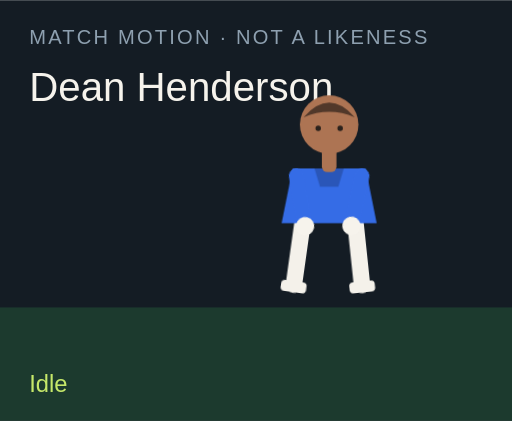
t = 0.00 s
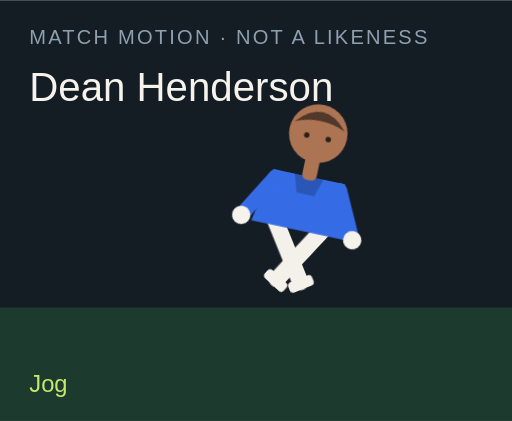
t = 1.50 s
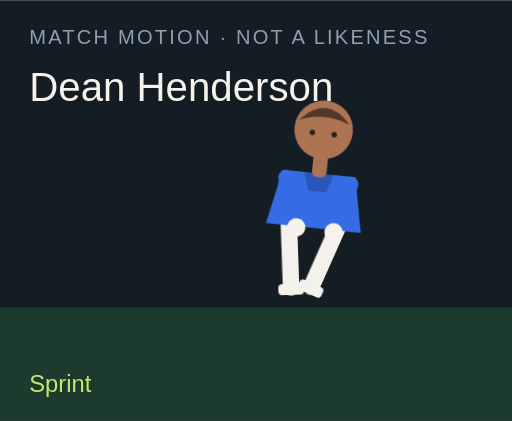
t = 3.00 s
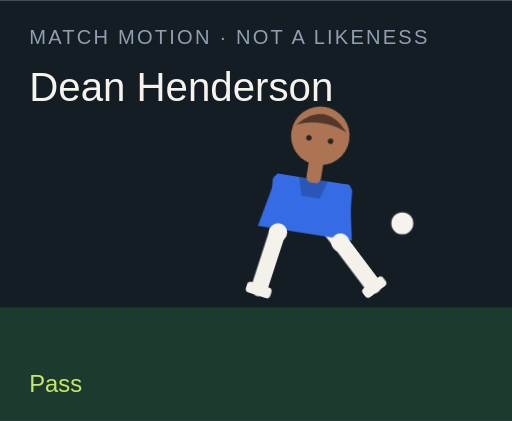
t = 4.50 s
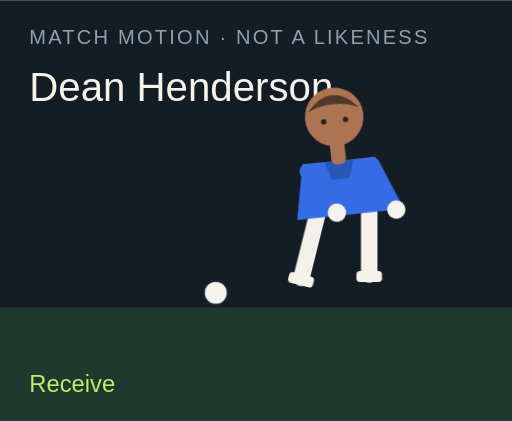
t = 6.00 s
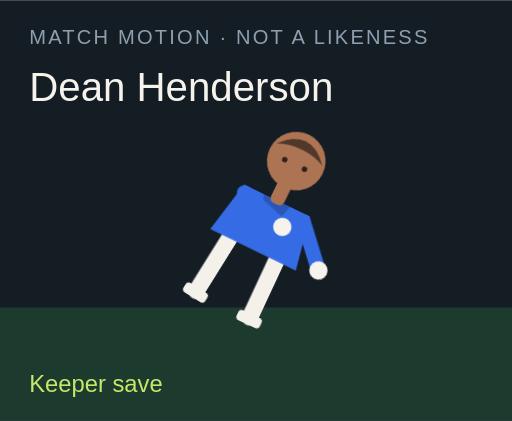
t = 7.50 s

The animated SVG that drew these frames (rendered in a browser with its animation timeline set to each time). Animation: 18 CSS @keyframes rules; one cycle of 9.00 s, repeats indefinitely.

<?xml version="1.0" encoding="UTF-8"?>
<svg xmlns="http://www.w3.org/2000/svg" viewBox="0 0 280 230" role="img">
  <style>@media (prefers-reduced-motion: reduce){animate,animateTransform{display:none}}</style>
  <rect width="280" height="230" fill="#141c24"/>
  <rect y="168" width="280" height="62" fill="#1c3a2e"/>
  <text x="16" y="24" fill="#8ea0b0" font-family="Arial,sans-serif" font-size="11" letter-spacing="1.2">MATCH MOTION · NOT A LIKENESS</text>
  <text x="16" y="55" fill="#f6f3ec" font-family="Impact,sans-serif" font-size="22">Dean Henderson</text>
  <circle r="7" fill="#f6f3ec" stroke="#172028" stroke-width="2" id="motion-45458" cx="150" cy="160" opacity="0">
    
    
    
  </circle>
  <g transform="translate(132 40)">
    <g id="motion-45480" transform="rotate(0 48 90)">
      
      <g id="motion-45482" transform="translate(0 0)">
        
        <g transform="translate(34 78)"><g id="motion-45484" transform="rotate(8)"><path d="M0 0 V38" stroke="#f4f1ea" stroke-width="9" stroke-linecap="round"/><rect x="-7" y="36" width="14" height="6" rx="2" fill="#f4f1ea"/></g></g>
        <g transform="translate(62 78)"><g id="motion-45486" transform="rotate(-6)"><path d="M0 0 V38" stroke="#f4f1ea" stroke-width="9" stroke-linecap="round"/><rect x="-7" y="36" width="14" height="6" rx="2" fill="#f4f1ea"/></g></g>
        <path d="M28 52 h40 l6 30 H22 Z" fill="#356ce6"/>
        <path d="M40 52 h16 l-3 10 H43 Z" fill="#000" opacity=".2"/>
        <g transform="translate(30 56)"><g id="motion-45488" transform="rotate(-10)"><path d="M0 0 V28" stroke="#356ce6" stroke-width="8" stroke-linecap="round"/><circle cx="0" cy="28" r="5" fill="#f6f3ec"/></g></g>
        <g transform="translate(66 56)"><g id="motion-45490" transform="rotate(12)"><path d="M0 0 V28" stroke="#356ce6" stroke-width="8" stroke-linecap="round"/><circle cx="0" cy="28" r="5" fill="#f6f3ec"/></g></g>
        <rect x="44" y="40" width="8" height="14" rx="3" fill="#ad7453"/>
        <circle cx="48" cy="28" r="16" fill="#ad7453"/>
        <path d="M34 24 Q48 8 62 24 Q48 18 34 24" fill="#51382a"/>
        <circle cx="42" cy="30" r="1.5" fill="#2a211c"/><circle cx="54" cy="30" r="1.5" fill="#2a211c"/>
      </g>
    </g>
  </g>
  <text x="16" y="214" fill="#c6e86a" font-family="Arial,sans-serif" font-size="13" opacity="1" id="motion-45462">Idle</text><text x="16" y="214" fill="#c6e86a" font-family="Arial,sans-serif" font-size="13" opacity="0" id="motion-45464">Jog</text><text x="16" y="214" fill="#c6e86a" font-family="Arial,sans-serif" font-size="13" opacity="0" id="motion-45466">Sprint</text><text x="16" y="214" fill="#c6e86a" font-family="Arial,sans-serif" font-size="13" opacity="0" id="motion-45468">Dribble</text><text x="16" y="214" fill="#c6e86a" font-family="Arial,sans-serif" font-size="13" opacity="0" id="motion-45470">Pass</text><text x="16" y="214" fill="#c6e86a" font-family="Arial,sans-serif" font-size="13" opacity="0" id="motion-45472">Shoot</text><text x="16" y="214" fill="#c6e86a" font-family="Arial,sans-serif" font-size="13" opacity="0" id="motion-45474">Receive</text><text x="16" y="214" fill="#c6e86a" font-family="Arial,sans-serif" font-size="13" opacity="0" id="motion-45476">Keeper save</text><text x="16" y="214" fill="#c6e86a" font-family="Arial,sans-serif" font-size="13" opacity="0" id="motion-45478">Gloves up</text>
<style>@keyframes track-45459{0%{cx:150px}11.1%{cx:156px}22.2%{cx:164px}33.300000000000004%{cx:142px}44.4%{cx:190px}55.60000000000001%{cx:250px}66.7%{cx:118px}77.8%{cx:150px}88.9%{cx:150px}100%{cx:150px}}@keyframes track-45460{0%{cy:160px}11.1%{cy:158px}22.2%{cy:154px}33.300000000000004%{cy:156px}44.4%{cy:148px}55.60000000000001%{cy:96px}66.7%{cy:160px}77.8%{cy:160px}88.9%{cy:160px}100%{cy:160px}}@keyframes track-45461{0%{opacity:0}11.1%{opacity:0}22.2%{opacity:0}33.300000000000004%{opacity:1}44.4%{opacity:1}55.60000000000001%{opacity:1}66.7%{opacity:1}77.8%{opacity:0}88.9%{opacity:0}100%{opacity:0}}@keyframes track-45463{0%{opacity:1}11.1%{opacity:0}22.2%{opacity:0}33.300000000000004%{opacity:0}44.4%{opacity:0}55.60000000000001%{opacity:0}66.7%{opacity:0}77.8%{opacity:0}88.9%{opacity:0}100%{opacity:1}}@keyframes track-45465{0%{opacity:0}11.1%{opacity:1}22.2%{opacity:0}33.300000000000004%{opacity:0}44.4%{opacity:0}55.60000000000001%{opacity:0}66.7%{opacity:0}77.8%{opacity:0}88.9%{opacity:0}100%{opacity:0}}@keyframes track-45467{0%{opacity:0}11.1%{opacity:0}22.2%{opacity:1}33.300000000000004%{opacity:0}44.4%{opacity:0}55.60000000000001%{opacity:0}66.7%{opacity:0}77.8%{opacity:0}88.9%{opacity:0}100%{opacity:0}}@keyframes track-45469{0%{opacity:0}11.1%{opacity:0}22.2%{opacity:0}33.300000000000004%{opacity:1}44.4%{opacity:0}55.60000000000001%{opacity:0}66.7%{opacity:0}77.8%{opacity:0}88.9%{opacity:0}100%{opacity:0}}@keyframes track-45471{0%{opacity:0}11.1%{opacity:0}22.2%{opacity:0}33.300000000000004%{opacity:0}44.4%{opacity:1}55.60000000000001%{opacity:0}66.7%{opacity:0}77.8%{opacity:0}88.9%{opacity:0}100%{opacity:0}}@keyframes track-45473{0%{opacity:0}11.1%{opacity:0}22.2%{opacity:0}33.300000000000004%{opacity:0}44.4%{opacity:0}55.60000000000001%{opacity:1}66.7%{opacity:0}77.8%{opacity:0}88.9%{opacity:0}100%{opacity:0}}@keyframes track-45475{0%{opacity:0}11.1%{opacity:0}22.2%{opacity:0}33.300000000000004%{opacity:0}44.4%{opacity:0}55.60000000000001%{opacity:0}66.7%{opacity:1}77.8%{opacity:0}88.9%{opacity:0}100%{opacity:0}}@keyframes track-45477{0%{opacity:0}11.1%{opacity:0}22.2%{opacity:0}33.300000000000004%{opacity:0}44.4%{opacity:0}55.60000000000001%{opacity:0}66.7%{opacity:0}77.8%{opacity:1}88.9%{opacity:0}100%{opacity:0}}@keyframes track-45479{0%{opacity:0}11.1%{opacity:0}22.2%{opacity:0}33.300000000000004%{opacity:0}44.4%{opacity:0}55.60000000000001%{opacity:0}66.7%{opacity:0}77.8%{opacity:0}88.9%{opacity:1}100%{opacity:0}}@keyframes track-45481{0%{transform:rotate(0deg)}11.1%{transform:rotate(8deg)}22.2%{transform:rotate(16deg)}33.300000000000004%{transform:rotate(6deg)}44.4%{transform:rotate(4deg)}55.60000000000001%{transform:rotate(14deg)}66.7%{transform:rotate(-6deg)}77.8%{transform:rotate(52deg)}88.9%{transform:rotate(0deg)}100%{transform:rotate(0deg)}}@keyframes track-45483{0%{transform:translate(0px,0px)}11.1%{transform:translate(0px,-3px)}22.2%{transform:translate(0px,-6px)}33.300000000000004%{transform:translate(0px,-2px)}44.4%{transform:translate(0px,2px)}55.60000000000001%{transform:translate(0px,-4px)}66.7%{transform:translate(0px,1px)}77.8%{transform:translate(0px,16px)}88.9%{transform:translate(0px,-12px)}100%{transform:translate(0px,0px)}}@keyframes track-45485{0%{transform:rotate(8deg)}11.1%{transform:rotate(-26deg)}22.2%{transform:rotate(-42deg)}33.300000000000004%{transform:rotate(-8deg)}44.4%{transform:rotate(6deg)}55.60000000000001%{transform:rotate(12deg)}66.7%{transform:rotate(20deg)}77.8%{transform:rotate(18deg)}88.9%{transform:rotate(-6deg)}100%{transform:rotate(8deg)}}@keyframes track-45487{0%{transform:rotate(-6deg)}11.1%{transform:rotate(24deg)}22.2%{transform:rotate(38deg)}33.300000000000004%{transform:rotate(18deg)}44.4%{transform:rotate(-38deg)}55.60000000000001%{transform:rotate(-54deg)}66.7%{transform:rotate(6deg)}77.8%{transform:rotate(-8deg)}88.9%{transform:rotate(6deg)}100%{transform:rotate(-6deg)}}@keyframes track-45489{0%{transform:rotate(-10deg)}11.1%{transform:rotate(24deg)}22.2%{transform:rotate(36deg)}33.300000000000004%{transform:rotate(-18deg)}44.4%{transform:rotate(10deg)}55.60000000000001%{transform:rotate(-24deg)}66.7%{transform:rotate(-30deg)}77.8%{transform:rotate(-70deg)}88.9%{transform:rotate(-78deg)}100%{transform:rotate(-10deg)}}@keyframes track-45491{0%{transform:rotate(12deg)}11.1%{transform:rotate(-20deg)}22.2%{transform:rotate(-32deg)}33.300000000000004%{transform:rotate(14deg)}44.4%{transform:rotate(-26deg)}55.60000000000001%{transform:rotate(18deg)}66.7%{transform:rotate(-22deg)}77.8%{transform:rotate(-8deg)}88.9%{transform:rotate(-78deg)}100%{transform:rotate(12deg)}}@media(prefers-reduced-motion:no-preference){#motion-45458{animation:track-45459 9s linear infinite both,track-45460 9s linear infinite both,track-45461 9s steps(1,end) infinite both}#motion-45462{animation:track-45463 9s steps(1,end) infinite both}#motion-45464{animation:track-45465 9s steps(1,end) infinite both}#motion-45466{animation:track-45467 9s steps(1,end) infinite both}#motion-45468{animation:track-45469 9s steps(1,end) infinite both}#motion-45470{animation:track-45471 9s steps(1,end) infinite both}#motion-45472{animation:track-45473 9s steps(1,end) infinite both}#motion-45474{animation:track-45475 9s steps(1,end) infinite both}#motion-45476{animation:track-45477 9s steps(1,end) infinite both}#motion-45478{animation:track-45479 9s steps(1,end) infinite both}#motion-45480{animation:track-45481 9s linear infinite both}#motion-45482{animation:track-45483 9s linear infinite both}#motion-45484{animation:track-45485 9s linear infinite both}#motion-45486{animation:track-45487 9s linear infinite both}#motion-45488{animation:track-45489 9s linear infinite both}#motion-45490{animation:track-45491 9s linear infinite both}}</style></svg>
